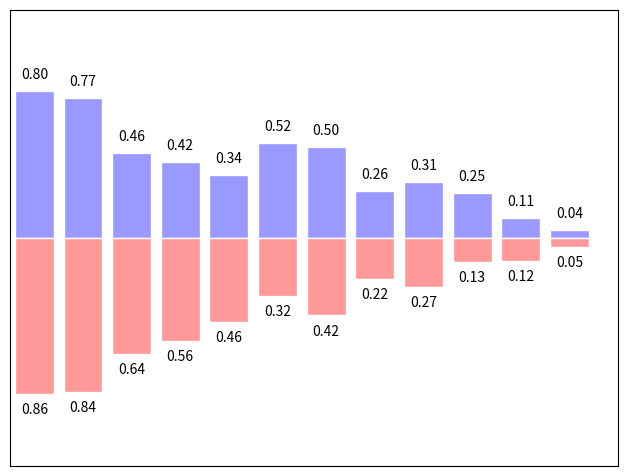

This chart was generated by the following Python code:
import numpy as np
import matplotlib.pyplot as plt

n = 12
X = np.arange(n)
Y1 = (1-X/float(n)) * np.random.uniform(0.5,1.0,n)
Y2 = (1-X/float(n)) * np.random.uniform(0.5,1.0,n)

plt.axes([0.025,0.025,0.95,0.95])

plt.bar(X, +Y1, facecolor='#9999ff', edgecolor='white')
plt.bar(X, -Y2, facecolor='#ff9999', edgecolor='white')

for x,y in zip(X,Y1):
    plt.text(x+0.0, y+0.05, '%.2f' % y, ha='center', va= 'bottom')

for x,y in zip(X,Y2):
    plt.text(x+0.0, -y-0.05, '%.2f' % y, ha='center', va= 'top')

plt.xlim(-.5, n), plt.xticks([])
plt.ylim(-1.25, +1.25), plt.yticks([])


plt.ylim(-1.25,+1.25)
plt.show()